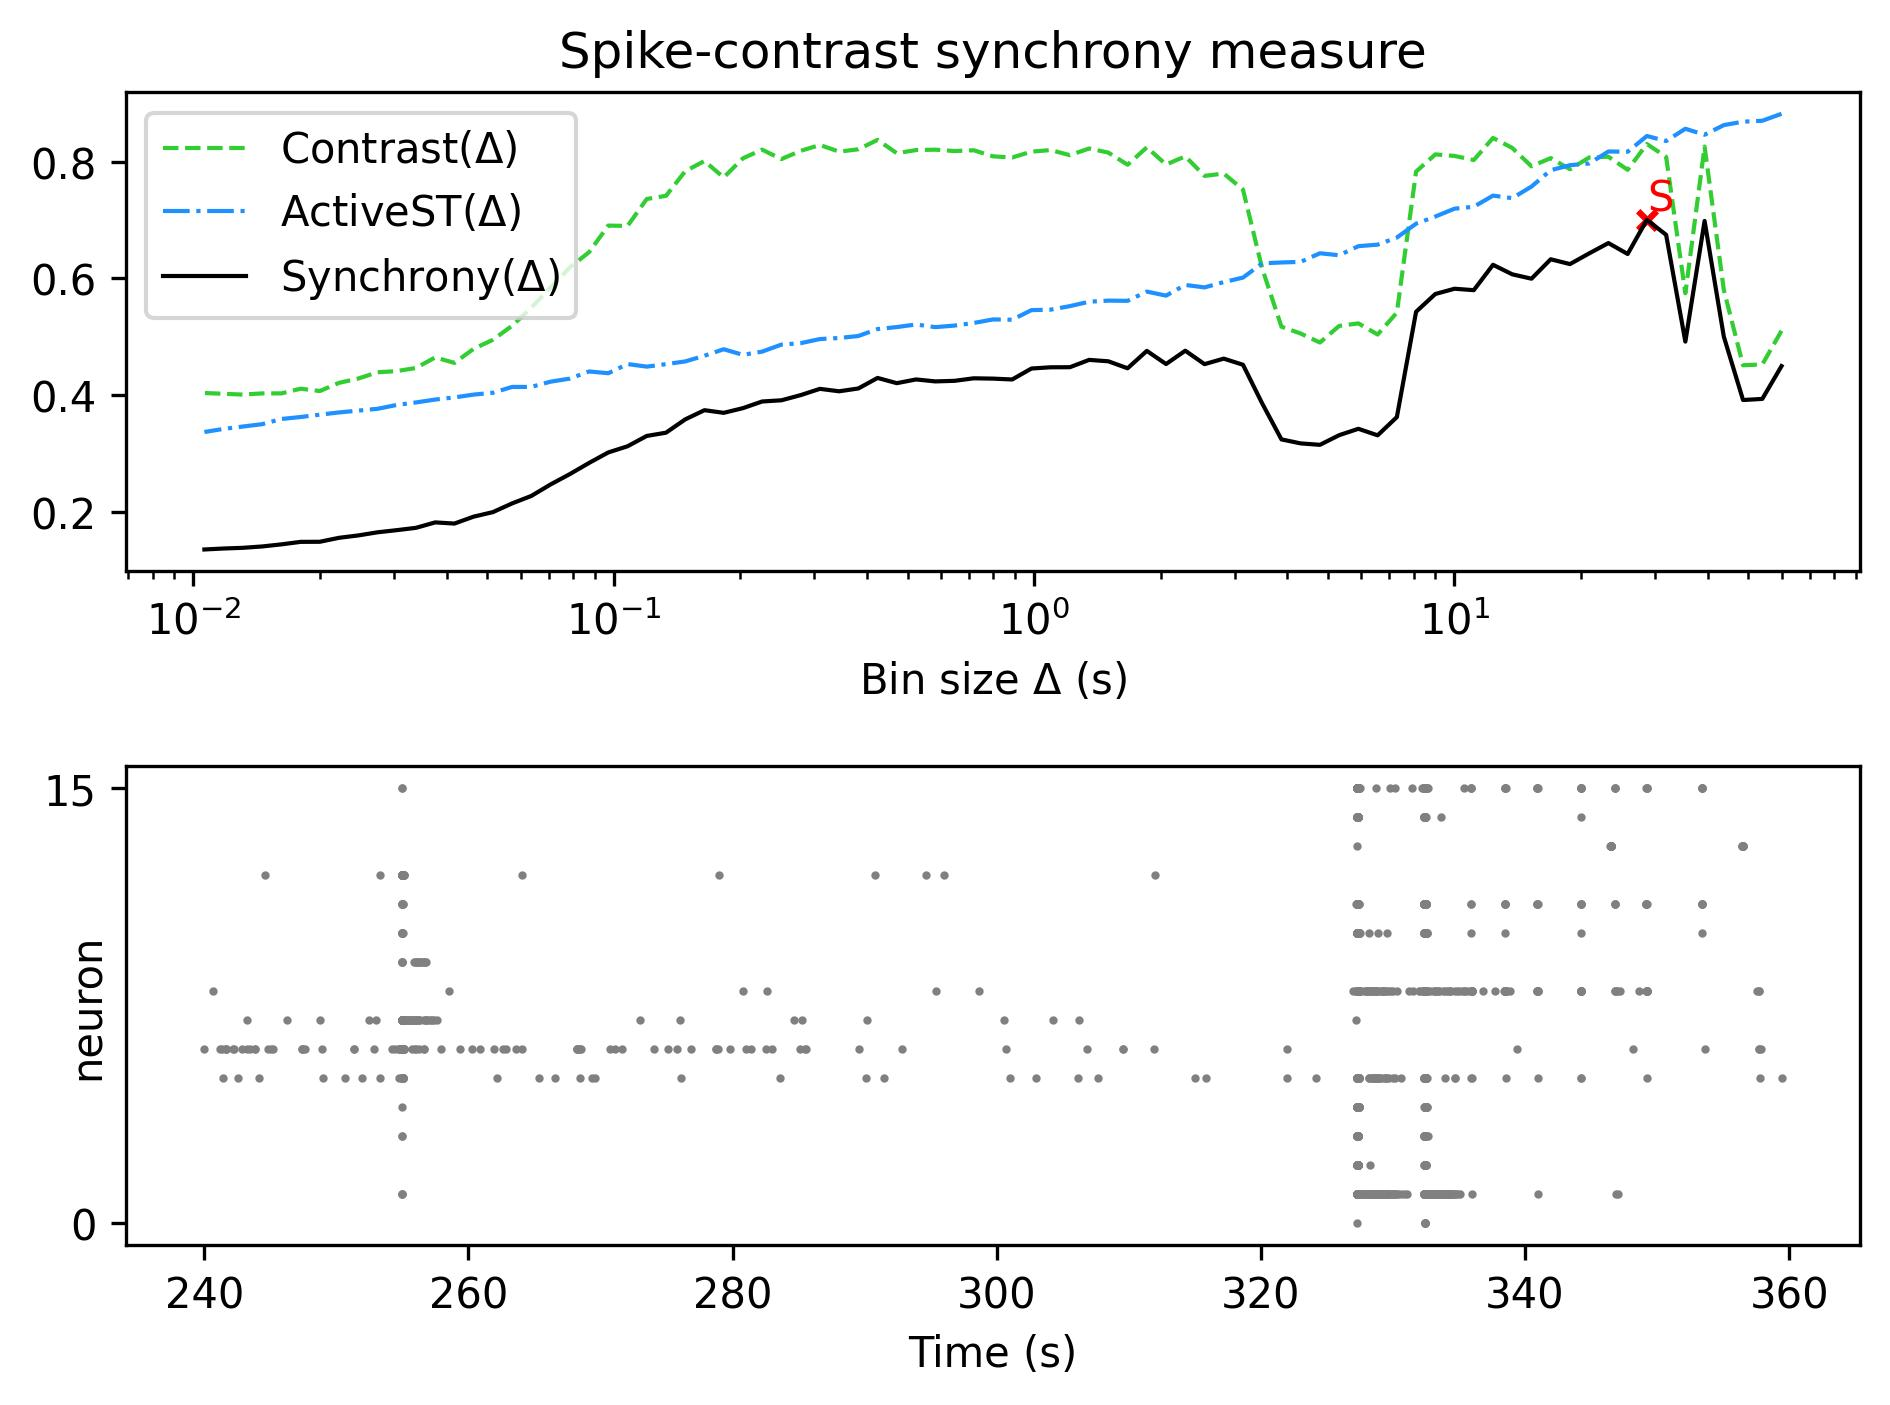

The table this chart was drawn from, first rows:
, Spike-contrast (60.0 s), Spike-contrast (54.0 s), Spike-contrast (48.6 s), Spike-contrast (43.74 s), Spike-contrast (39.366 s), Spike-contrast (35.429 s), Spike-contrast (31.886 s), Spike-contrast (28.698 s), Spike-contrast (25.828 s), Spike-contrast (23.245 s), Spike-contrast (20.921 s), Spike-contrast (18.829 s), Spike-contrast (16.946 s), Spike-contrast (15.251 s), Spike-contrast (13.726 s), Spike-contrast (12.353 s), Spike-contrast (11.118 s), Spike-contrast (10.006 s), Spike-contrast (9.006 s), Spike-contrast (8.105 s), Spike-contrast (7.295 s), Spike-contrast (6.565 s), Spike-contrast (5.909 s)
0, 0.45, 0.3939, 0.392, 0.5004, 0.6984, 0.4919, 0.6746, 0.7002, 0.6418, 0.6605, 0.6429, 0.6245, 0.6328, 0.5995, 0.607, 0.6233, 0.5799, 0.5824, 0.5734, 0.543, 0.3628, 0.3315, 0.3427
